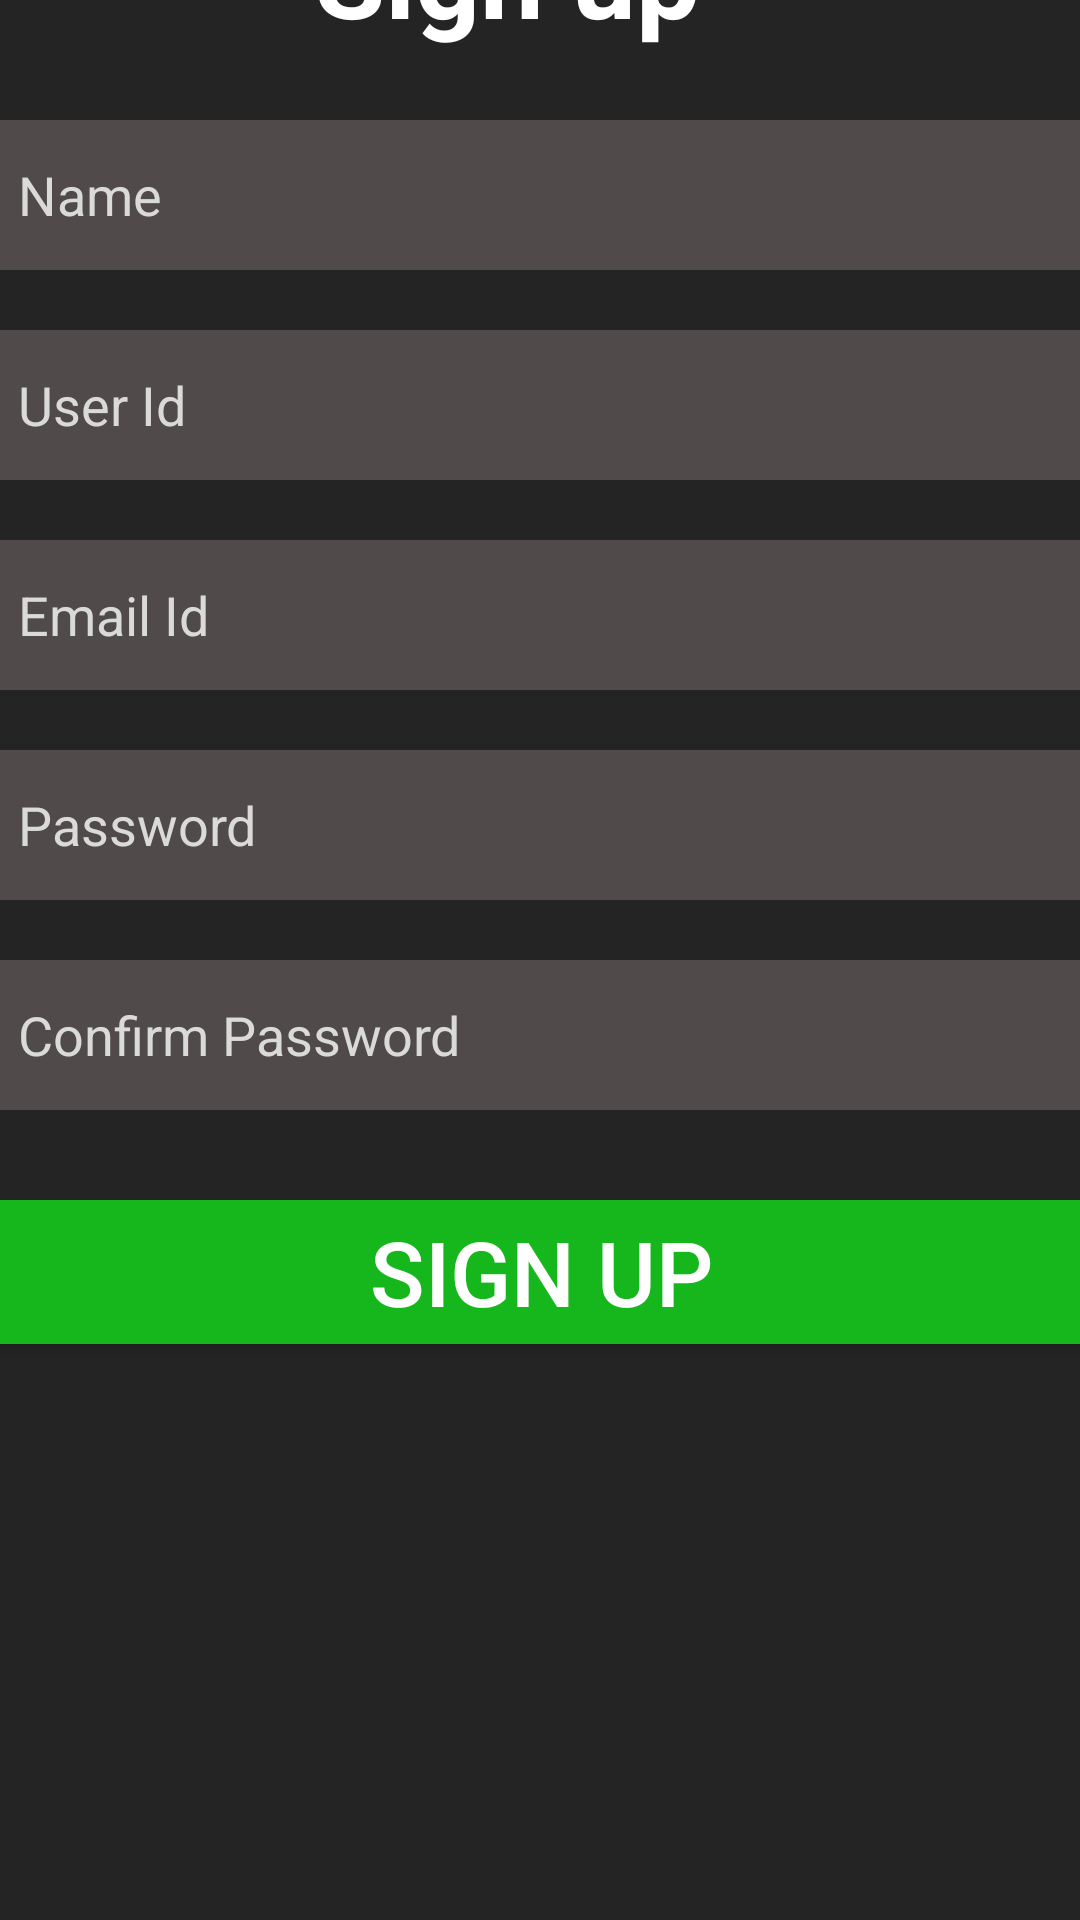

Write the Android layout XML for this screen, with the resource values it uses.
<!-- AndroidManifest.xml: application theme Theme.Holler -->
<!-- res/layout/activity_signup.xml -->
<?xml version="1.0" encoding="utf-8"?>
<androidx.constraintlayout.widget.ConstraintLayout xmlns:android="http://schemas.android.com/apk/res/android"
    xmlns:app="http://schemas.android.com/apk/res-auto"
    xmlns:tools="http://schemas.android.com/tools"
    android:layout_width="match_parent"
    android:layout_height="match_parent"
    android:background="#242424"
    android:orientation="vertical"
    android:weightSum="7"
    tools:context=".MainActivity">


    <LinearLayout
        android:layout_width="409dp"
        android:layout_height="729dp"
        android:orientation="vertical"
        app:layout_constraintBottom_toBottomOf="parent"
        app:layout_constraintEnd_toEndOf="parent"
        app:layout_constraintStart_toStartOf="parent"
        app:layout_constraintTop_toTopOf="parent">

        <TextView
            android:id="@+id/textView"
            android:layout_width="151dp"
            android:layout_height="64dp"
            android:layout_gravity="center"
            android:layout_marginTop="10dp"
            android:text="Sign up"
            android:textStyle="bold"
            android:textColor="#ffff"
            android:textSize="38sp"
            tools:layout_editor_absoluteX="16dp"
            tools:layout_editor_absoluteY="16dp" />

        <EditText
            android:id="@+id/Rname"
            android:layout_width="380dp"
            android:layout_height="50dp"
            android:layout_margin="10dp"
            android:background="#514A4A"
            android:ems="10"
            android:inputType="textPersonName"
            android:paddingLeft="20dp"
            android:hint="Name"
            android:textColor="#ffff"
            android:textColorHint="#DADADA"
            tools:layout_editor_absoluteX="16dp"
            tools:layout_editor_absoluteY="99dp" />

        <EditText
            android:id="@+id/Ruserid"
            android:layout_width="380dp"
            android:layout_height="50dp"
            android:layout_margin="10dp"
            android:background="#514A4A"
            android:ems="10"
            android:inputType="textPersonName"
            android:paddingLeft="20dp"
            android:hint="User Id"
            android:textColor="#ffff"
            android:textColorHint="#DADADA"
            tools:layout_editor_absoluteX="16dp"
            tools:layout_editor_absoluteY="175dp" />

        <EditText
            android:id="@+id/Remail"
            android:layout_width="380dp"
            android:layout_height="50dp"
            android:layout_margin="10dp"
            android:background="#514A4A"
            android:ems="10"
            android:inputType="textEmailAddress"
            android:paddingLeft="20dp"
            android:hint="Email Id"
            android:textColor="#ffff"
            android:textColorHint="#DADADA"
            tools:layout_editor_absoluteX="16dp"
            tools:layout_editor_absoluteY="254dp" />

        <EditText
            android:id="@+id/Rpass"
            android:layout_width="380dp"
            android:layout_height="50dp"
            android:layout_margin="10dp"
            android:background="#514a4a"
            android:ems="10"
            android:hint="Password"
            android:inputType="textPassword"
            android:paddingLeft="20dp"
            android:textColor="#ffff"
            android:textColorHint="#dadada"
            tools:layout_editor_absoluteX="15dp"
            tools:layout_editor_absoluteY="327dp" />

        <EditText
            android:id="@+id/Rconpass"
            android:layout_width="380dp"
            android:layout_height="50dp"
            android:layout_margin="10dp"
            android:background="#514a4a"
            android:ems="10"
            android:hint="Confirm Password"
            android:inputType="textPassword"
            android:paddingLeft="20dp"
            android:textColor="#ffff"
            android:textColorHint="#dadada"
            tools:layout_editor_absoluteX="16dp"
            tools:layout_editor_absoluteY="399dp" />

        <Button
            android:id="@+id/SignupB"
            android:layout_width="match_parent"
            android:layout_height="wrap_content"
            android:layout_gravity="center"
            android:layout_margin="20dp"
            android:background="#39952A"
            android:backgroundTint="#16B61D"
            android:text="Sign Up"
            android:textColor="#ffff"
            android:textSize="30dp"
            tools:layout_editor_absoluteX="159dp"
            tools:layout_editor_absoluteY="491dp" />
    </LinearLayout>
</androidx.constraintlayout.widget.ConstraintLayout>
<!-- resources referenced by this layout -->
<resources>
  <style name="Theme.Holler" parent="Theme.MaterialComponents.DayNight.NoActionBar">
          
          <item name="colorPrimary">@color/purple_500</item>
          <item name="colorPrimaryVariant">@color/purple_700</item>
          <item name="colorOnPrimary">@color/white</item>
          
          <item name="colorSecondary">@color/teal_200</item>
          <item name="colorSecondaryVariant">@color/teal_700</item>
          <item name="colorOnSecondary">@color/black</item>
          
          <item name="android:statusBarColor" tools:targetApi="l">?attr/colorPrimaryVariant</item>
          
      </style>
  <!-- not gathered from this repository: default colours our renderer supplied (Android Studio template values) -->
  <color name="purple_500">#FF6200EE</color>
  <color name="purple_700">#FF3700B3</color>
  <color name="teal_200">#FF03DAC5</color>
  <color name="teal_700">#FF018786</color>
  <color name="black">#FF000000</color>
  <color name="white">#FFFFFFFF</color>
</resources>
